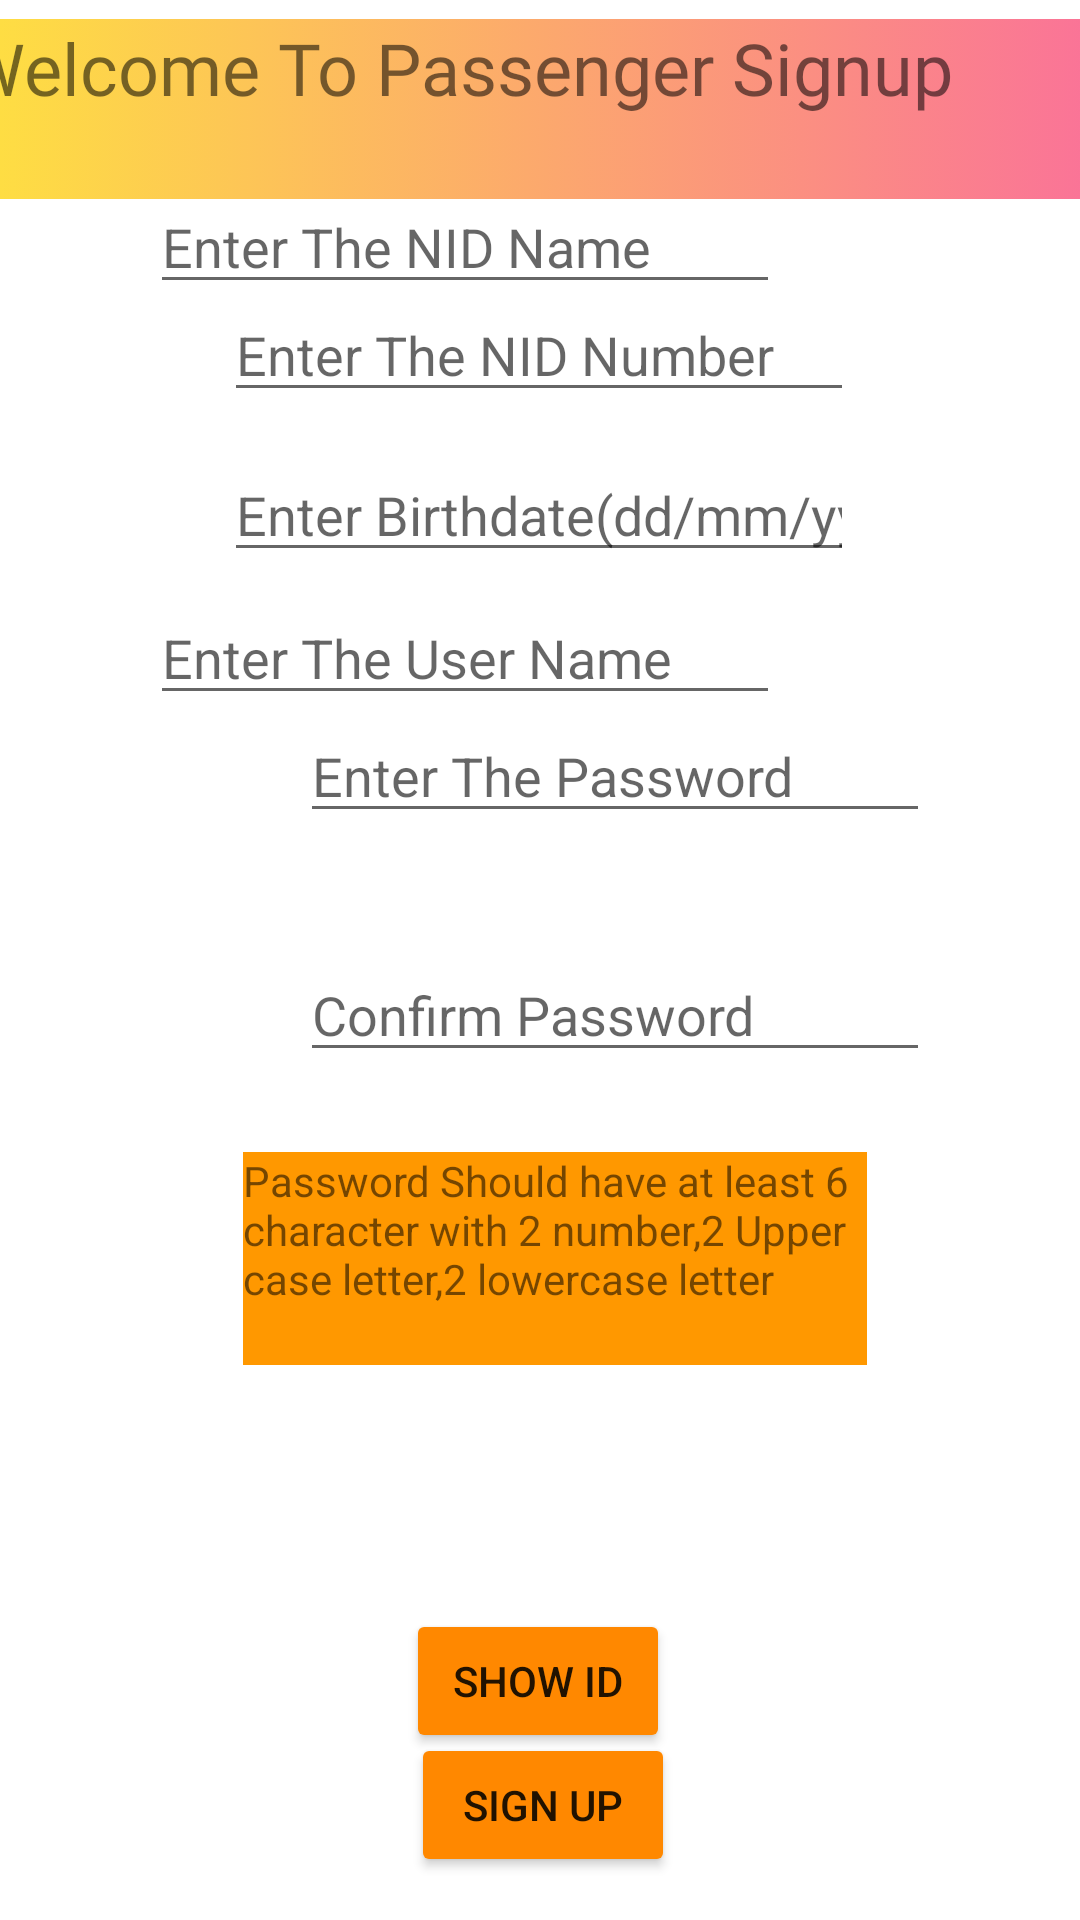

Here is an Android app screen rendered from its layout file. Give the layout XML and the strings, colors and styles it references.
<!-- AndroidManifest.xml: application theme Theme.Dynamic_Dhaka -->
<!-- res/layout/activity_pass_signup.xml -->
<?xml version="1.0" encoding="utf-8"?>
<androidx.constraintlayout.widget.ConstraintLayout xmlns:android="http://schemas.android.com/apk/res/android"
    xmlns:app="http://schemas.android.com/apk/res-auto"
    xmlns:tools="http://schemas.android.com/tools"
    android:layout_width="match_parent"
    android:layout_height="match_parent"
    android:background="@color/color"
    tools:context=".Pass_signup" >

    <EditText
        android:id="@+id/UserName"
        android:layout_width="wrap_content"
        android:layout_height="wrap_content"
        android:layout_marginEnd="100dp"
        android:layout_marginRight="100dp"
        android:ems="10"
        android:hint="Enter The User Name"
        android:inputType="textPersonName"
        app:layout_constraintBottom_toBottomOf="parent"
        app:layout_constraintEnd_toEndOf="parent"
        app:layout_constraintTop_toTopOf="parent"
        app:layout_constraintVertical_bias="0.329" />

    <EditText
        android:id="@+id/Nid_no"
        android:layout_width="wrap_content"
        android:layout_height="wrap_content"
        android:layout_marginTop="36dp"
        android:ems="10"
        android:hint="Enter The NID Number"
        android:inputType="number"
        app:layout_constraintEnd_toEndOf="parent"
        app:layout_constraintHorizontal_bias="0.497"
        app:layout_constraintStart_toStartOf="parent"
        app:layout_constraintTop_toTopOf="@+id/Nid_name" />

    <EditText
        android:id="@+id/Dob"
        android:layout_width="wrap_content"
        android:layout_height="wrap_content"
        android:layout_marginTop="12dp"
        android:ems="10"
        android:hint="Enter Birthdate(dd/mm/yyyy)"
        android:inputType="date"
        android:onClick="check_nid"
        app:layout_constraintEnd_toEndOf="parent"
        app:layout_constraintHorizontal_bias="0.497"
        app:layout_constraintStart_toStartOf="parent"
        app:layout_constraintTop_toBottomOf="@+id/Nid_no" />

    <EditText
        android:id="@+id/Nid_name"
        android:layout_width="wrap_content"
        android:layout_height="wrap_content"
        android:ems="10"
        android:hint="Enter The NID Name"
        android:inputType="textPersonName"
        app:layout_constraintBottom_toBottomOf="parent"
        app:layout_constraintEnd_toEndOf="@+id/UserName"
        app:layout_constraintHorizontal_bias="1.0"
        app:layout_constraintStart_toStartOf="parent"
        app:layout_constraintTop_toTopOf="parent"
        app:layout_constraintVertical_bias="0.1" />

    <EditText
        android:id="@+id/FirstPass"
        android:layout_width="wrap_content"
        android:layout_height="wrap_content"
        android:layout_marginStart="100dp"
        android:layout_marginLeft="100dp"
        android:ems="10"
        android:hint="Enter The Password"
        android:inputType="textPassword"
        android:onClick="check_pass"
        app:layout_constraintBottom_toBottomOf="parent"
        app:layout_constraintStart_toStartOf="parent"
        app:layout_constraintTop_toTopOf="parent"
        app:layout_constraintVertical_bias="0.395" />

    <EditText
        android:id="@+id/SecondPass"
        android:layout_width="wrap_content"
        android:layout_height="wrap_content"
        android:layout_marginStart="100dp"
        android:layout_marginLeft="100dp"
        android:layout_marginTop="316dp"
        android:ems="10"
        android:hint="Confirm Password"
        android:inputType="textPassword"
        android:onClick="confirm_pass"
        app:layout_constraintStart_toStartOf="parent"
        app:layout_constraintTop_toTopOf="parent" />

    <TextView
        android:id="@+id/textView2"
        android:layout_width="387dp"
        android:layout_height="60dp"
        android:background="@drawable/button_clr"
        android:fontFamily="@font/aclonica"
        android:text="Welcome To Passenger Signup"
        android:textSize="24sp"
        app:layout_constraintBottom_toBottomOf="parent"
        app:layout_constraintEnd_toEndOf="parent"
        app:layout_constraintStart_toStartOf="parent"
        app:layout_constraintTop_toTopOf="parent"
        app:layout_constraintVertical_bias="0.011" />

    <Button
        android:id="@+id/button"
        android:layout_width="wrap_content"
        android:layout_height="wrap_content"
        android:onClick="set"
        android:text="Sign Up"
        app:backgroundTint="@android:color/holo_orange_dark"
        app:layout_constraintBottom_toBottomOf="parent"
        app:layout_constraintEnd_toEndOf="parent"
        app:layout_constraintHorizontal_bias="0.504"
        app:layout_constraintStart_toStartOf="parent"
        app:layout_constraintTop_toTopOf="parent"
        app:layout_constraintVertical_bias="0.976" />

    <TextView
        android:id="@+id/textView5"
        android:layout_width="208dp"
        android:layout_height="71dp"
        android:layout_marginTop="384dp"
        android:background="#FF9800"
        android:text="Password Should have at least 6 character with 2 number,2 Upper case letter,2 lowercase letter"
        app:layout_constraintEnd_toEndOf="parent"
        app:layout_constraintHorizontal_bias="0.532"
        app:layout_constraintStart_toStartOf="parent"
        app:layout_constraintTop_toTopOf="parent" />

    <Button
        android:id="@+id/id_gen"
        android:layout_width="wrap_content"
        android:layout_height="wrap_content"
        android:onClick="show_id"
        android:text="Show Id"
        app:backgroundTint="@android:color/holo_orange_dark"
        app:layout_constraintBottom_toBottomOf="parent"
        app:layout_constraintEnd_toEndOf="parent"
        app:layout_constraintHorizontal_bias="0.498"
        app:layout_constraintStart_toStartOf="parent"
        app:layout_constraintTop_toTopOf="parent"
        app:layout_constraintVertical_bias="0.906" />

    <TextView
        android:id="@+id/sh_id"
        android:layout_width="241dp"
        android:layout_height="97dp"
        android:textSize="18sp"
        app:layout_constraintBottom_toBottomOf="parent"
        app:layout_constraintEnd_toEndOf="parent"
        app:layout_constraintStart_toStartOf="parent"
        app:layout_constraintTop_toTopOf="parent"
        app:layout_constraintVertical_bias="0.766" />

</androidx.constraintlayout.widget.ConstraintLayout>
<!-- resources referenced by this layout -->
<resources>
  <!-- drawable button_clr (drawable) -->
  <?xml version="1.0" encoding="utf-8"?>
  <selector xmlns:android="http://schemas.android.com/apk/res/android">
      <item>
          <shape>
              <gradient android:angle="180"
                  android:startColor="#fa709a"
                  android:endColor="#fee140"
                  android:type="linear"/>
          </shape>
      </item>
  </selector>
  <style name="Theme.Dynamic_Dhaka" parent="Theme.MaterialComponents.DayNight.NoActionBar">
          
          <item name="colorPrimary">@color/purple_500</item>
          <item name="colorPrimaryVariant">@color/purple_700</item>
          <item name="colorOnPrimary">@color/white</item>
          
          <item name="colorSecondary">@color/teal_200</item>
          <item name="colorSecondaryVariant">@color/teal_700</item>
          <item name="colorOnSecondary">@color/black</item>
          
          <item name="android:statusBarColor" tools:targetApi="l">?attr/colorPrimaryVariant</item>
          
      </style>
  <!-- not gathered from this repository: default colours our renderer supplied (Android Studio template values) -->
  <color name="purple_500">#FF6200EE</color>
  <color name="purple_700">#FF3700B3</color>
  <color name="teal_200">#FF03DAC5</color>
  <color name="teal_700">#FF018786</color>
  <color name="black">#FF000000</color>
  <color name="white">#FFFFFFFF</color>
</resources>
